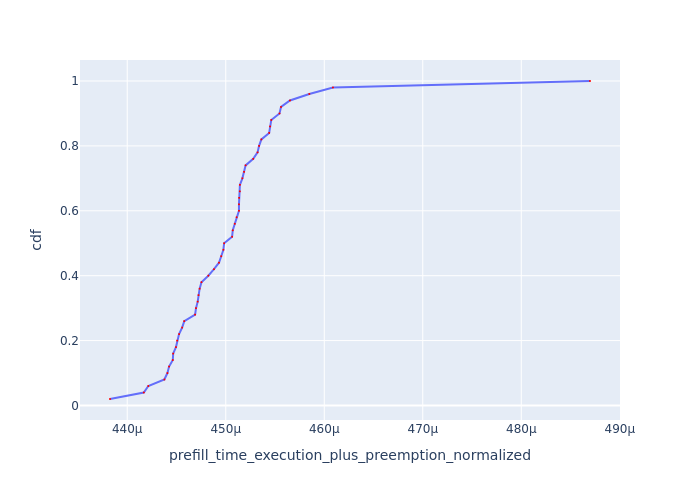

Values plotted in this chart, from the file beside it:
Request Id, prefill_time_execution_plus_preemption_n…, cdf
0_10, 0.0004382, 0.02
0_24, 0.0004417, 0.04
0_1, 0.0004421, 0.06
0_47, 0.0004438, 0.08
0_30, 0.0004441, 0.1
0_2, 0.0004442, 0.12
0_8, 0.0004446, 0.14
0_6, 0.0004447, 0.16
0_15, 0.0004449, 0.18
0_31, 0.0004451, 0.2
0_28, 0.0004453, 0.22
0_39, 0.0004456, 0.24
0_36, 0.0004458, 0.26
0_12, 0.0004469, 0.28
0_4, 0.000447, 0.3
0_19, 0.0004472, 0.32
0_43, 0.0004472, 0.34
0_22, 0.0004473, 0.36
0_7, 0.0004475, 0.38
0_41, 0.0004482, 0.4
0_9, 0.0004488, 0.42
0_40, 0.0004493, 0.44
0_38, 0.0004495, 0.46
0_3, 0.0004498, 0.48
0_45, 0.0004498, 0.5
0_14, 0.0004506, 0.52
0_46, 0.0004507, 0.54
0_18, 0.0004509, 0.56
0_16, 0.0004511, 0.58
0_26, 0.0004513, 0.6
0_44, 0.0004513, 0.62
0_29, 0.0004514, 0.64
0_21, 0.0004514, 0.66
0_37, 0.0004514, 0.68
0_23, 0.0004517, 0.7
0_33, 0.0004519, 0.72
0_17, 0.000452, 0.74
0_35, 0.0004528, 0.76
0_34, 0.0004532, 0.78
0_11, 0.0004534, 0.8
0_13, 0.0004536, 0.82
0_42, 0.0004544, 0.84
0_5, 0.0004545, 0.86
0_27, 0.0004546, 0.88
0_20, 0.0004555, 0.9
0_25, 0.0004556, 0.92
0_32, 0.0004565, 0.94
0_48, 0.0004585, 0.96
0_49, 0.0004609, 0.98
0_0, 0.000487, 1.0
